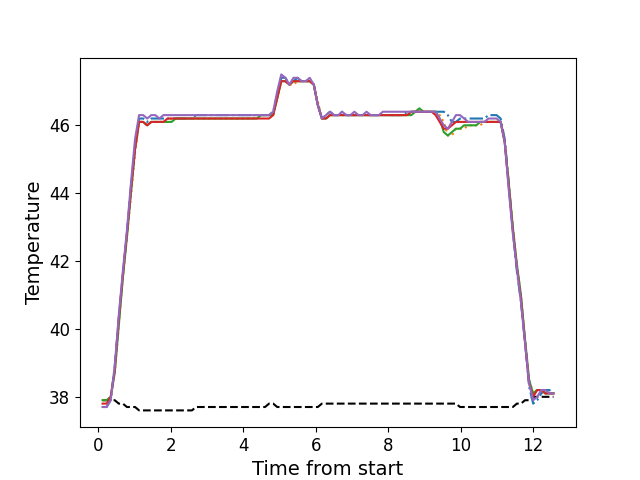

The table this chart was drawn from, first rows:
, times, neutral, z1, z2, z3, z4, z5
0, 0.12, 37.9, 37.7, 37.9, 37.9, 37.8, 37.7
1, 0.232, 37.9, 37.7, 37.9, 37.9, 37.8, 37.7
2, 0.345, 37.9, 37.9, 38.0, 38.0, 38.0, 37.9
3, 0.456, 37.9, 38.9, 38.7, 38.7, 38.8, 38.9
4, 0.568, 37.8, 40.3, 40.1, 40.1, 40.3, 40.4
5, 0.68, 37.8, 41.6, 41.5, 41.5, 41.6, 41.7
6, 0.792, 37.7, 42.8, 42.7, 42.7, 42.8, 42.9
7, 0.904, 37.7, 44.2, 43.9, 44.0, 44.1, 44.3
8, 1.017, 37.7, 45.4, 45.2, 45.3, 45.3, 45.6
9, 1.128, 37.6, 46.2, 46.1, 46.1, 46.1, 46.3
10, 1.241, 37.6, 46.2, 46.1, 46.1, 46.1, 46.3
11, 1.352, 37.6, 46.1, 46.0, 46.0, 46.0, 46.2
12, 1.464, 37.6, 46.2, 46.1, 46.1, 46.1, 46.3
13, 1.577, 37.6, 46.2, 46.1, 46.1, 46.1, 46.3
14, 1.688, 37.6, 46.2, 46.1, 46.1, 46.1, 46.2
15, 1.8, 37.6, 46.2, 46.1, 46.1, 46.1, 46.3
16, 1.912, 37.6, 46.2, 46.1, 46.1, 46.2, 46.3
17, 2.025, 37.6, 46.2, 46.2, 46.1, 46.2, 46.3
18, 2.137, 37.6, 46.2, 46.2, 46.2, 46.2, 46.3
19, 2.249, 37.6, 46.2, 46.2, 46.2, 46.2, 46.3
20, 2.361, 37.6, 46.2, 46.2, 46.2, 46.2, 46.3
21, 2.473, 37.6, 46.2, 46.2, 46.2, 46.2, 46.3
22, 2.586, 37.6, 46.2, 46.2, 46.2, 46.2, 46.3
23, 2.697, 37.7, 46.3, 46.2, 46.2, 46.2, 46.3
24, 2.809, 37.7, 46.3, 46.2, 46.2, 46.2, 46.3
25, 2.921, 37.7, 46.3, 46.2, 46.2, 46.2, 46.3
26, 3.033, 37.7, 46.3, 46.2, 46.2, 46.2, 46.3
27, 3.146, 37.7, 46.3, 46.2, 46.2, 46.2, 46.3
28, 3.258, 37.7, 46.3, 46.2, 46.2, 46.2, 46.3
29, 3.37, 37.7, 46.3, 46.2, 46.2, 46.2, 46.3
30, 3.482, 37.7, 46.3, 46.2, 46.2, 46.2, 46.3
31, 3.594, 37.7, 46.3, 46.2, 46.2, 46.2, 46.3
32, 3.706, 37.7, 46.3, 46.2, 46.2, 46.2, 46.3
33, 3.819, 37.7, 46.3, 46.2, 46.2, 46.2, 46.3
34, 3.93, 37.7, 46.3, 46.2, 46.2, 46.2, 46.3
35, 4.043, 37.7, 46.3, 46.2, 46.2, 46.2, 46.3
36, 4.154, 37.7, 46.3, 46.2, 46.2, 46.2, 46.3
37, 4.266, 37.7, 46.3, 46.2, 46.2, 46.2, 46.3
38, 4.379, 37.7, 46.3, 46.3, 46.2, 46.2, 46.3
39, 4.49, 37.7, 46.3, 46.3, 46.3, 46.2, 46.3
40, 4.602, 37.7, 46.3, 46.3, 46.3, 46.2, 46.3
41, 4.713, 37.8, 46.3, 46.3, 46.3, 46.2, 46.3
42, 4.826, 37.8, 46.4, 46.3, 46.3, 46.3, 46.4
43, 4.938, 37.7, 46.9, 46.8, 46.8, 46.8, 47.0
44, 5.05, 37.7, 47.4, 47.3, 47.3, 47.3, 47.5
45, 5.162, 37.7, 47.4, 47.3, 47.3, 47.3, 47.4
46, 5.274, 37.7, 47.2, 47.2, 47.2, 47.2, 47.2
47, 5.386, 37.7, 47.3, 47.2, 47.3, 47.3, 47.4
48, 5.498, 37.7, 47.4, 47.3, 47.3, 47.3, 47.4
49, 5.611, 37.7, 47.3, 47.3, 47.3, 47.3, 47.3
50, 5.722, 37.7, 47.3, 47.3, 47.3, 47.3, 47.3
51, 5.834, 37.7, 47.3, 47.3, 47.3, 47.3, 47.4
52, 5.947, 37.7, 47.2, 47.2, 47.2, 47.2, 47.2
53, 6.058, 37.7, 46.6, 46.7, 46.6, 46.6, 46.6
54, 6.171, 37.8, 46.2, 46.2, 46.2, 46.2, 46.2
55, 6.283, 37.8, 46.3, 46.2, 46.2, 46.2, 46.3
56, 6.395, 37.8, 46.4, 46.3, 46.3, 46.3, 46.4
57, 6.507, 37.8, 46.3, 46.3, 46.3, 46.3, 46.3
58, 6.619, 37.8, 46.3, 46.3, 46.3, 46.3, 46.3
59, 6.731, 37.8, 46.4, 46.3, 46.3, 46.3, 46.4
... 52 more rows
